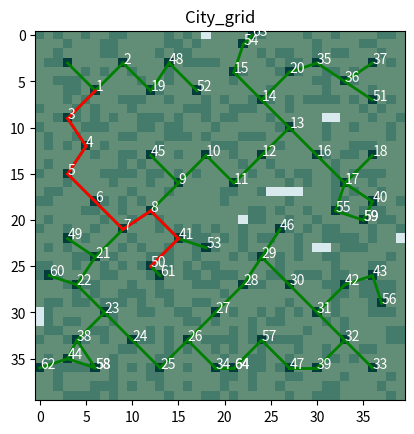

Generate this figure with matplotlib:
import random
import matplotlib.pyplot as plt
import numpy as np
import networkx as nx
from heapq import heappop, heappush
import sys

class CityGrid:
    def __init__(self, N, M, coverage_percentage=0.3):
        self.N = N
        self.M = M
        self.grid = np.zeros((N, M))
        self.coverage = np.zeros((N, M))
        self.towers = []
        self.graph = nx.Graph()
        # Randomly place obstructed blocks
        for i in range(N):
            for j in range(M):
                if np.random.rand() < coverage_percentage:
                    self.grid[i][j] = 1

    def place_tower(self, row, col, R):
        # Place tower at given coordinates and mark coverage area
        start_row = max(0, row - R)
        end_row = min(self.N - 1, row + R)
        start_col = max(0, col - R)
        end_col = min(self.M - 1, col + R)
        self.coverage[start_row:end_row + 1, start_col:end_col + 1] = 1
        self.grid[row,col] = 3
        self.towers.append([row, col, R])

        # Visualize the coverage area


    def display_tower_placement(self):
        # Visualize the tower placement on the CityGrid
        plt.imshow(self.grid, cmap='Blues')
        plt.title('Tower Placement')
        plt.show()
    def minimum_towers(self, R):
        flag = False
        for i in range(R, self.N, 1):
            if flag:
                break
            for j in range(R, self.M, 1):
                if flag:
                    break
                if (self.grid[i][j] != 1):
                    self.place_tower(i, j, R)
                    flag = True
        while flag:
            flag = False
            maximum = 0
            maxi = 0
            maxj = 0
            for i in range(self.N):
                for j in range(self.M):
                    if self.grid[i][j]!=1 and self.grid[i][j]!=3 and self.coverage[i][j]==1:
                        current = 0
                        if i-R < 0:
                            xmin = 0
                        else:
                            xmin = i-R
                        if i+R > self.N-1:
                            xmax = self.N-1
                        else:
                            xmax = i+R
                        if j-R < 0:
                            ymin = 0
                        else:
                            ymin = j-R
                        if j+R > self.M-1:
                            ymax = self.M-1
                        else:
                            ymax = j+R

                        for k in range(xmin, xmax+1):
                            for l in range(ymin, ymax+1):
                                if self.grid[k][l] == 0 and self.coverage[k][l] == 0:
                                    current += 1

                        if current > maximum:
                            flag = True
                            maximum = current
                            maxi = i
                            maxj = j

            #print(maximum)
            if flag:
                self.place_tower(maxi, maxj, R)

    def dijkstra(self, start):

        self.graph .add_nodes_from(range(len(self.towers)))
        plt.imshow(self.coverage, cmap='Greens')
        plt.imshow(self.grid, cmap='Blues', alpha=0.4)
        edges = []
        x11 = []
        y11 = []
        x21 = []
        y21 = []
        for i in range(len(self.towers) - 1):
            tower = self.towers[i]
            connections = []
            x1 = tower[0]
            y1 = tower[1]
            for j in range(len(self.towers) - 1, i, -1):
                tower2 = self.towers[j]
                x2 = tower2[0]
                y2 = tower2[1]
                dist = max(abs(x1 - x2), abs(y1 - y2))
                if dist <= tower[2] and i != j:
                    self.graph.add_edge(i, j, weight=dist)
                    plt.annotate(str(j), xy=(y2, x2), color='white')
                    plt.plot([y1, y2], [x1, x2], color='green', linewidth=2)

        distances = {node: {'length': float('inf'), 'id': None} for node in
                     self.graph.nodes}  # Initialize all distances and ids to infinity and None
        distances[start]['length'] = 0  # Set the distance of the starting node to 0
        heap = [(0, start)]  # Use a heap to prioritize nodes with the shortest distance

        while heap:
            current_distance, current_node = heappop(heap)  # Get the node with the shortest distance

            if current_distance > distances[current_node]['length']:
                continue

            for neighbor, weight in self.graph[current_node].items():
                distance = current_distance + weight['weight']
                if distance < distances[neighbor]['length']:
                    distances[neighbor]['length'] = distance
                    distances[neighbor]['id'] = current_node
                    heappush(heap, (distance, neighbor))

        return distances

    def shortest_path(self, start, finish):
        distances = self.dijkstra(start)
        steps = []
        next_step = finish
        prev_step = finish
        while next_step != None:
            steps.append(next_step)
            tower = self.towers[next_step]
            tower2 = self.towers[prev_step]
            prev_step = next_step
            next_step = distances[next_step]["id"]
            plt.plot([tower[1], tower2[1]], [tower[0], tower2[0]], color='red', linewidth=2)

        return steps

    def visualise(self):
        plt.imshow(self.coverage, cmap='Greens')
        plt.imshow(self.grid, cmap='Blues', alpha=0.4)
        plt.title("City_grid")
        plt.show()

grid_size = [40, 40]
# Define the grid size
grid = CityGrid(N = grid_size[0],M = grid_size[1], coverage_percentage= 0.3)
grid.minimum_towers(3)
path = grid.shortest_path(1, 50)
grid.visualise()
